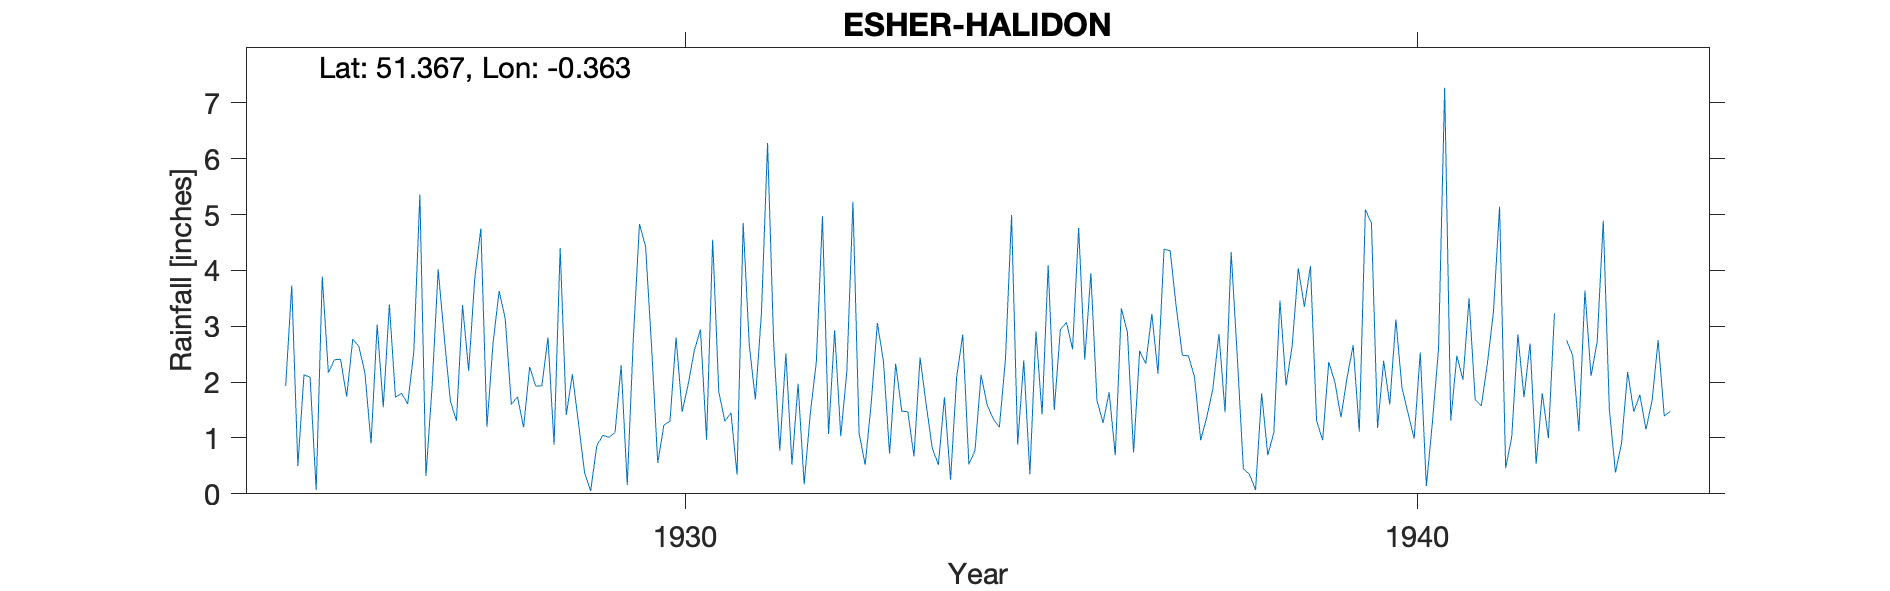

Source data for this figure (header and first rows):
ESHER-HALIDON, , , , , , , , , , , , , , , , , , , , , , , 
Grid ref, TQ140643, Long, -0.363, Lat, 51.37, Elevation, 114, ft, , , , , , , , , , , , , , , 
Station no, 142, , , , , , , , , , , , , , , , , , , , , , 
, 1920, 1921, 1922, 1923, 1924, 1925, 1926, 1927, 1928, 1929, 1930, 1931, 1932, 1933, 1934, 1935, 1936, 1937, 1938, 1939, 1940, 1941, 1942
January, , , , , , 1.93, 2.64, 1.91, 3.13, 1.27, 2.61, 1.3, 1.97, 1.63, 1.73, 0.88, 3.95, 4.38, 2.46, 4.08, 2.38, 2.47, 2.69
February, , , , , , 3.73, 2.16, 4.02, 1.6, 0.38, 0.55, 1.45, 0.17, 3.06, 0.25, 2.39, 1.67, 4.35, 0.45, 1.31, 1.6, 2.04, 0.54
March, , , , , , 0.5, 0.9, 2.8, 1.74, 0.05, 1.23, 0.34, 1.43, 2.37, 2.09, 0.35, 1.27, 3.34, 0.35, 0.96, 3.12, 3.5, 1.8
April, , , , , , 2.13, 3.03, 1.66, 1.19, 0.86, 1.3, 4.85, 2.37, 0.72, 2.85, 2.91, 1.82, 2.48, 0.07, 2.36, 1.9, 1.69, 1
May, , , , , , 2.09, 1.55, 1.31, 2.27, 1.05, 2.8, 2.67, 4.97, 2.33, 0.53, 1.42, 0.69, 2.47, 1.8, 2, 1.44, 1.57, 3.23
June, , , , , , 0.07, 3.39, 3.38, 1.93, 1.01, 1.47, 1.69, 1.07, 1.48, 0.77, 4.09, 3.32, 2.09, 0.69, 1.37, 0.99, 2.33, 
July, , , , , , 3.89, 1.73, 2.2, 1.93, 1.1, 1.97, 3.24, 2.93, 1.47, 2.13, 1.5, 2.89, 0.96, 1.1, 2.08, 2.53, 3.26, 2.75
August, , , , , , 2.17, 1.8, 3.86, 2.8, 2.3, 2.57, 6.28, 1.03, 0.67, 1.59, 2.94, 0.74, 1.37, 3.46, 2.66, 0.14, 5.14, 2.47
September, , , , , , 2.4, 1.61, 4.75, 0.88, 0.16, 2.94, 2.7, 2.2, 2.44, 1.34, 3.07, 2.56, 1.88, 1.94, 1.11, 1.29, 0.46, 1.12
October, , , , , , 2.41, 2.53, 1.2, 4.4, 2.79, 0.97, 0.77, 5.23, 1.6, 1.19, 2.59, 2.33, 2.86, 2.65, 5.09, 2.6, 1.02, 3.64
November, , , , , , 1.74, 5.36, 2.7, 1.41, 4.83, 4.55, 2.51, 1.09, 0.82, 2.41, 4.76, 3.22, 1.46, 4.04, 4.84, 7.27, 2.85, 2.11
December, , , , , , 2.77, 0.32, 3.63, 2.14, 4.43, 1.83, 0.52, 0.52, 0.52, 4.99, 2.4, 2.15, 4.33, 3.35, 1.18, 1.31, 1.73, 2.72
Total, , , , , , 25.83, 27.02, 33.42, 25.42, 20.23, 24.79, 28.32, 24.98, 19.11, 21.87, 29.3, 26.61, 31.97, 22.36, 29.04, 26.57, 28.06, 
Halidon Claremont Lane, , , , , , , , , , , , , , , , , , , , , , , 
1930 Gauge read 8.30am, , , , , , , , , , , , , , , , , , , , , , , 
1930 Total incorrect for given monthly v…, , , , , , , , , , , , , , , , , , , , , , , 
1942 June Part estimated, , , , , , , , , , , , , , , , , , , , , , , 
